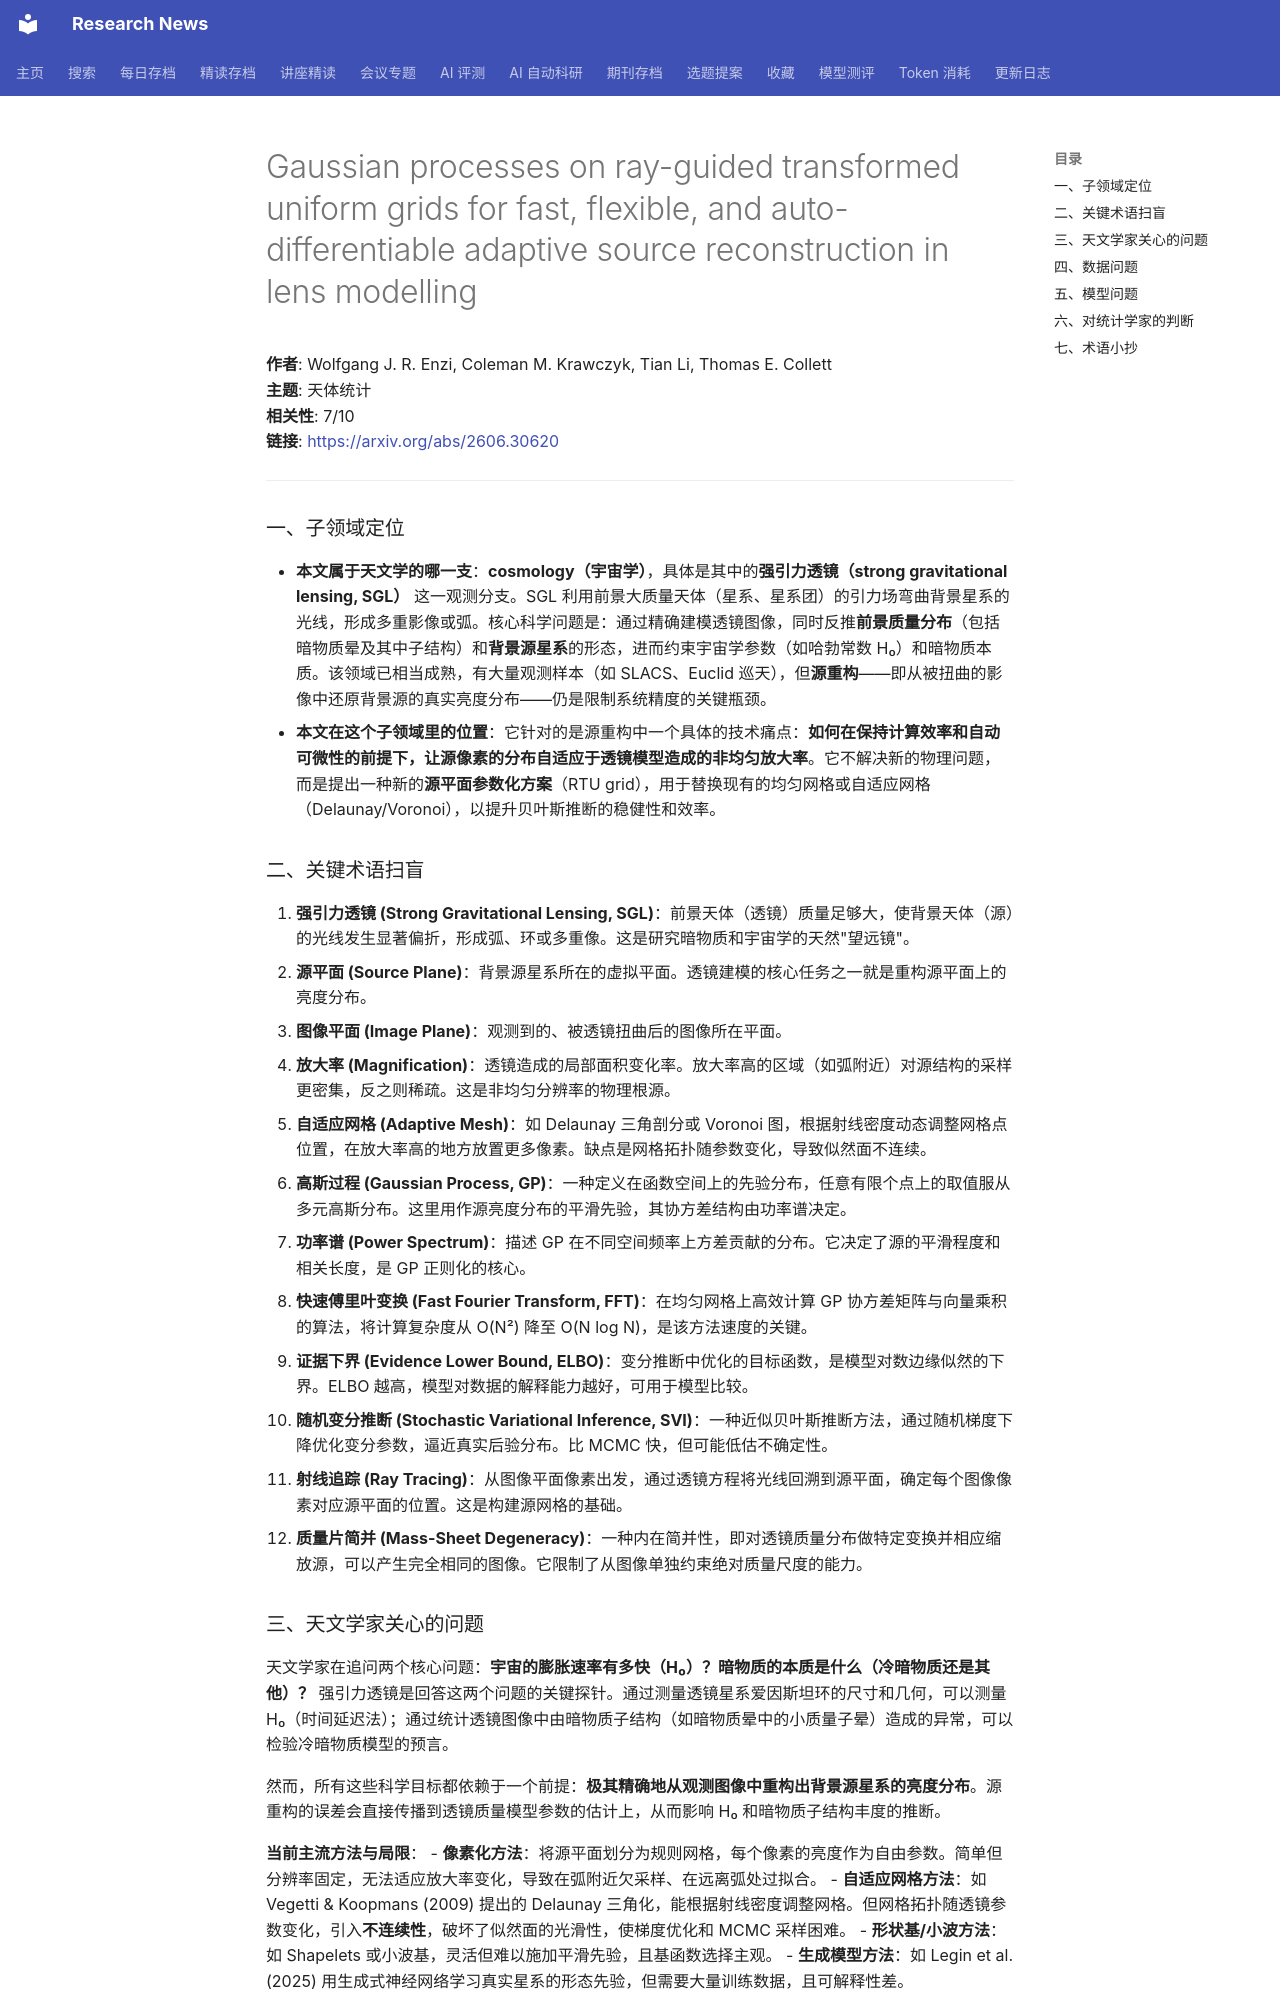

repository: cxy0714/research-news · page: deep_reads/2026-06-29-2606.30620/index.html · generator: mkdocs

# Gaussian processes on ray-guided transformed uniform grids for fast, flexible, and auto-differentiable adaptive source reconstruction in lens modelling

**作者**: Wolfgang J. R. Enzi, Coleman M. Krawczyk, Tian Li, Thomas E. Collett  
**主题**: 天体统计  
**相关性**: 7/10  
**链接**: <https://arxiv.org/abs/2606.30620>

---

### 一、子领域定位

- **本文属于天文学的哪一支**：**cosmology（宇宙学）**，具体是其中的**强引力透镜（strong gravitational lensing, SGL）** 这一观测分支。SGL 利用前景大质量天体（星系、星系团）的引力场弯曲背景星系的光线，形成多重影像或弧。核心科学问题是：通过精确建模透镜图像，同时反推**前景质量分布**（包括暗物质晕及其中子结构）和**背景源星系**的形态，进而约束宇宙学参数（如哈勃常数 H₀）和暗物质本质。该领域已相当成熟，有大量观测样本（如 SLACS、Euclid 巡天），但**源重构**——即从被扭曲的影像中还原背景源的真实亮度分布——仍是限制系统精度的关键瓶颈。
- **本文在这个子领域里的位置**：它针对的是源重构中一个具体的技术痛点：**如何在保持计算效率和自动可微性的前提下，让源像素的分布自适应于透镜模型造成的非均匀放大率**。它不解决新的物理问题，而是提出一种新的**源平面参数化方案**（RTU grid），用于替换现有的均匀网格或自适应网格（Delaunay/Voronoi），以提升贝叶斯推断的稳健性和效率。

### 二、关键术语扫盲

1. **强引力透镜 (Strong Gravitational Lensing, SGL)**：前景天体（透镜）质量足够大，使背景天体（源）的光线发生显著偏折，形成弧、环或多重像。这是研究暗物质和宇宙学的天然"望远镜"。
2. **源平面 (Source Plane)**：背景源星系所在的虚拟平面。透镜建模的核心任务之一就是重构源平面上的亮度分布。
3. **图像平面 (Image Plane)**：观测到的、被透镜扭曲后的图像所在平面。
4. **放大率 (Magnification)**：透镜造成的局部面积变化率。放大率高的区域（如弧附近）对源结构的采样更密集，反之则稀疏。这是非均匀分辨率的物理根源。
5. **自适应网格 (Adaptive Mesh)**：如 Delaunay 三角剖分或 Voronoi 图，根据射线密度动态调整网格点位置，在放大率高的地方放置更多像素。缺点是网格拓扑随参数变化，导致似然面不连续。
6. **高斯过程 (Gaussian Process, GP)**：一种定义在函数空间上的先验分布，任意有限个点上的取值服从多元高斯分布。这里用作源亮度分布的平滑先验，其协方差结构由功率谱决定。
7. **功率谱 (Power Spectrum)**：描述 GP 在不同空间频率上方差贡献的分布。它决定了源的平滑程度和相关长度，是 GP 正则化的核心。
8. **快速傅里叶变换 (Fast Fourier Transform, FFT)**：在均匀网格上高效计算 GP 协方差矩阵与向量乘积的算法，将计算复杂度从 O(N²) 降至 O(N log N)，是该方法速度的关键。
9. **证据下界 (Evidence Lower Bound, ELBO)**：变分推断中优化的目标函数，是模型对数边缘似然的下界。ELBO 越高，模型对数据的解释能力越好，可用于模型比较。
10. **随机变分推断 (Stochastic Variational Inference, SVI)**：一种近似贝叶斯推断方法，通过随机梯度下降优化变分参数，逼近真实后验分布。比 MCMC 快，但可能低估不确定性。
11. **射线追踪 (Ray Tracing)**：从图像平面像素出发，通过透镜方程将光线回溯到源平面，确定每个图像像素对应源平面的位置。这是构建源网格的基础。
12. **质量片简并 (Mass-Sheet Degeneracy)**：一种内在简并性，即对透镜质量分布做特定变换并相应缩放源，可以产生完全相同的图像。它限制了从图像单独约束绝对质量尺度的能力。
